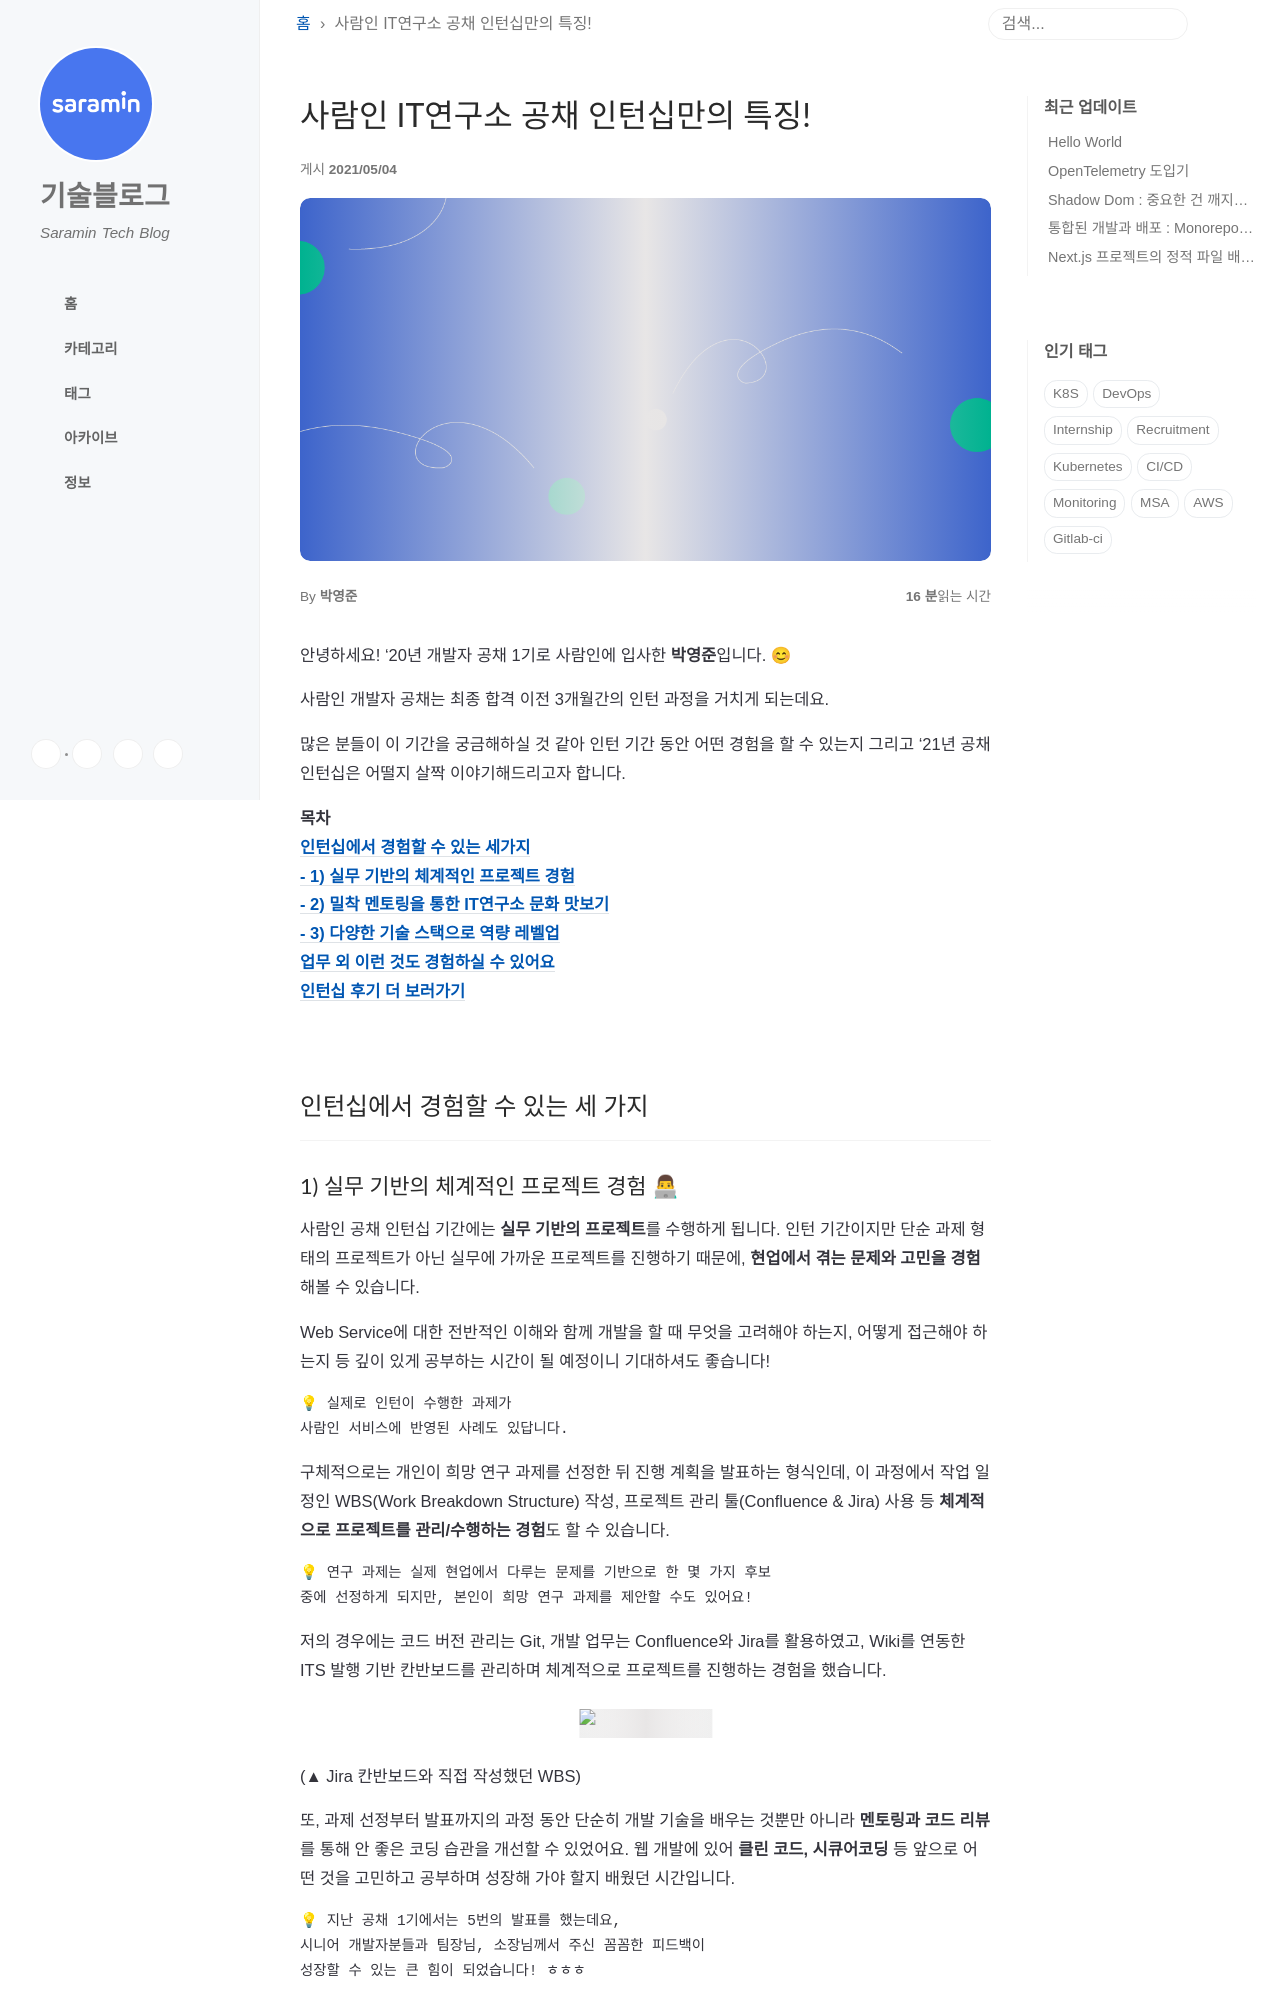

repository: saramin/saramin.github.io · page: 2021-05-04-youngjun-intern/index.html · generator: jekyll

---
title: 사람인 IT연구소 공채 인턴십만의 특징!
tags:
- recruitment
- 2020tech_internship
- saraminhr
- Internship
bigimg: "/img/background01.png"
author: 박영준
---

안녕하세요! ‘20년 개발자 공채 1기로 사람인에 입사한 **박영준**입니다. 😊

사람인 개발자 공채는 최종 합격 이전 3개월간의 인턴 과정을 거치게 되는데요.

많은 분들이 이 기간을 궁금해하실 것 같아 인턴 기간 동안 어떤 경험을 할 수 있는지 그리고 ‘21년 공채 인턴십은 어떨지 살짝 이야기해드리고자 합니다.

**목차<br/>
[인턴십에서 경험할 수 있는 세가지](#1)<br/>
[- 1) 실무 기반의 체계적인 프로젝트 경험](#2)<br/>
[- 2) 밀착 멘토링을 통한 IT연구소 문화 맛보기](#3)<br/>
[- 3) 다양한 기술 스택으로 역량 레벨업]({#4)<br/>
[업무 외 이런 것도 경험하실 수 있어요](#5)<br/>
[인턴십 후기 더 보러가기](#6)**

<a name="1"></a><a name="2"></a><br/>
## 인턴십에서 경험할 수 있는 세 가지
---
### 1) 실무 기반의 체계적인 프로젝트 경험 👨💻

사람인 공채 인턴십 기간에는 **실무 기반의 프로젝트**를 수행하게 됩니다. 인턴 기간이지만 단순 과제 형태의 프로젝트가 아닌 실무에 가까운 프로젝트를 진행하기 때문에, **현업에서 겪는 문제와 고민을 경험**해볼 수 있습니다. 

Web Service에 대한 전반적인 이해와 함께 개발을 할 때 무엇을 고려해야 하는지, 어떻게 접근해야 하는지 등 깊이 있게 공부하는 시간이 될 예정이니 기대하셔도 좋습니다!

```SATA
💡 실제로 인턴이 수행한 과제가 
사람인 서비스에 반영된 사례도 있답니다.
```

구체적으로는 개인이 희망 연구 과제를 선정한 뒤 진행 계획을 발표하는 형식인데, 이 과정에서 작업 일정인 WBS(Work Breakdown Structure) 작성, 프로젝트 관리 툴(Confluence & Jira) 사용 등 **체계적으로 프로젝트를 관리/수행하는 경험**도 할 수 있습니다.

```SATA
💡 연구 과제는 실제 현업에서 다루는 문제를 기반으로 한 몇 가지 후보 
중에 선정하게 되지만, 본인이 희망 연구 과제를 제안할 수도 있어요!
```

저의 경우에는 코드 버전 관리는 Git, 개발 업무는 Confluence와 Jira를 활용하였고, Wiki를 연동한 ITS 발행 기반 칸반보드를 관리하며 체계적으로 프로젝트를 진행하는 경험을 했습니다.

![youngjun_2.png]({{site.url}}/img/youngjun/youngjun_2.png)

(▲ Jira 칸반보드와 직접 작성했던 WBS)

또, 과제 선정부터 발표까지의 과정 동안 단순히 개발 기술을 배우는 것뿐만 아니라 **멘토링과 코드 리뷰**를 통해 안 좋은 코딩 습관을 개선할 수 있었어요. 웹 개발에 있어 **클린 코드, 시큐어코딩** 등 앞으로 어떤 것을 고민하고 공부하며 성장해 가야 할지 배웠던 시간입니다.

```SATA
💡 지난 공채 1기에서는 5번의 발표를 했는데요, 
시니어 개발자분들과 팀장님, 소장님께서 주신 꼼꼼한 피드백이 
성장할 수 있는 큰 힘이 되었습니다! ㅎㅎㅎ
```

OJT 초반 연구과제 시작 전 업무 시스템 활용법과 그룹웨어 사용법을 자세히 교육해 주시니, 사용하는 방법은 인턴 입사 후 익히시면 됩니다! 😎

<a name="3"></a><br/>
